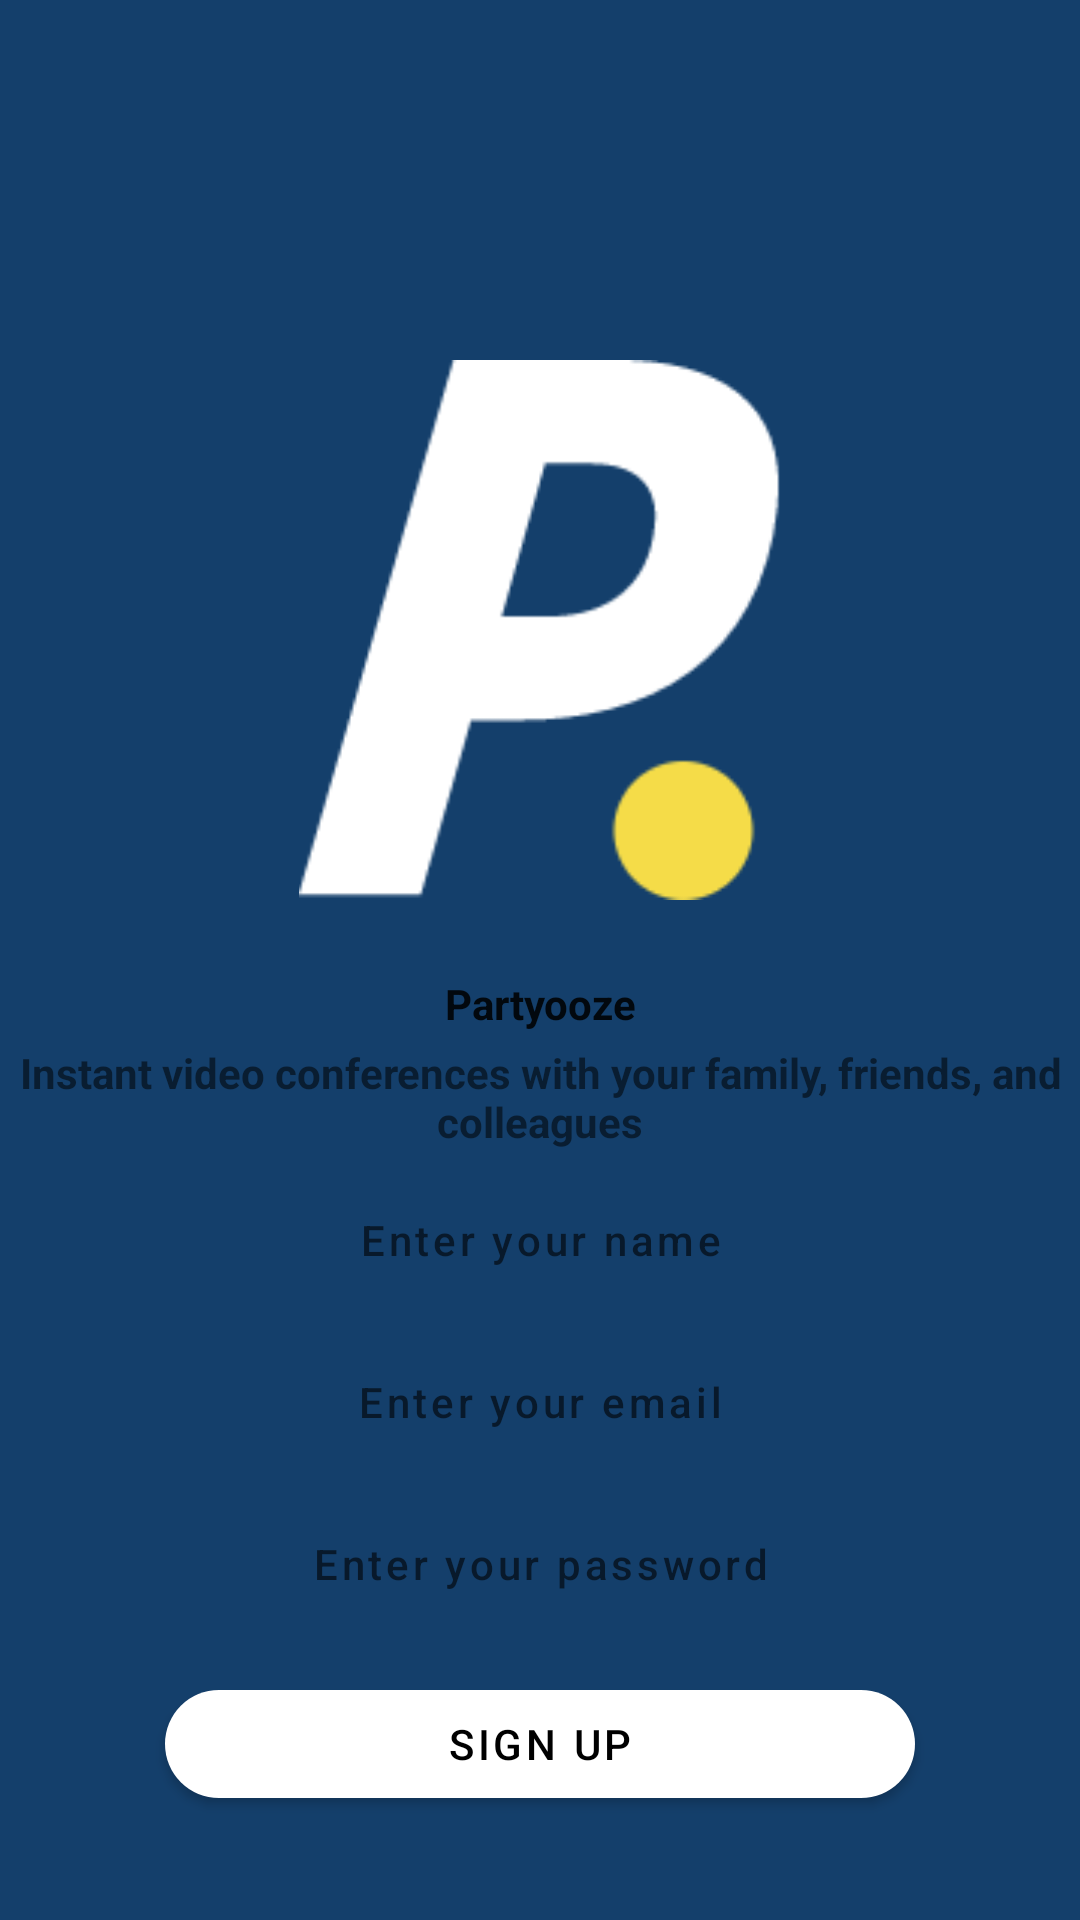

Android layout source for this screen:
<!-- AndroidManifest.xml: application theme AppTheme -->
<!-- res/layout/sign_up_act.xml -->
<?xml version="1.0" encoding="utf-8"?>
<androidx.constraintlayout.widget.ConstraintLayout
    xmlns:android="http://schemas.android.com/apk/res/android"
    xmlns:app="http://schemas.android.com/apk/res-auto"
    xmlns:tools="http://schemas.android.com/tools"
    android:layout_width="match_parent"
    android:layout_height="match_parent"
    android:background="@color/colorOnPrimary"
    tools:context=".activity.SignUpAct">

    <androidx.appcompat.widget.AppCompatImageView
        android:id="@+id/ivLogo"
        android:layout_width="180dp"
        android:layout_height="180dp"
        android:layout_marginTop="120dp"
        app:layout_constraintEnd_toEndOf="parent"
        app:layout_constraintHorizontal_bias="0.5"
        app:layout_constraintStart_toStartOf="parent"
        app:layout_constraintTop_toTopOf="parent"
        app:layout_constraintVertical_chainStyle="packed"
        app:srcCompat="@drawable/logo_state" />

    <com.google.android.material.textview.MaterialTextView
        android:id="@+id/tvAppName"
        android:layout_width="wrap_content"
        android:layout_height="wrap_content"
        android:layout_marginStart="16dp"
        android:layout_marginEnd="16dp"
        android:layout_marginTop="25dp"
        android:text="@string/app_name"
        android:textAlignment="center"
        android:textColor="?android:attr/textColorPrimary"
        android:textSize="@dimen/text_size_xxl"
        android:textStyle="bold"
        app:layout_constraintEnd_toEndOf="parent"
        app:layout_constraintHorizontal_bias="0.5"
        app:layout_constraintStart_toStartOf="parent"
        app:layout_constraintTop_toBottomOf="@+id/ivLogo" />

    <com.google.android.material.textview.MaterialTextView
        android:id="@+id/tvAppTagline"
        android:layout_width="wrap_content"
        android:layout_height="wrap_content"
        android:layout_marginStart="16dp"
        android:layout_marginTop="4dp"
        android:layout_marginEnd="16dp"
        android:text="@string/app_tagline"
        android:textStyle="bold"
        android:textAlignment="center"
        app:layout_constraintEnd_toEndOf="parent"
        app:layout_constraintHorizontal_bias="0.5"
        app:layout_constraintStart_toStartOf="parent"
        app:layout_constraintTop_toBottomOf="@+id/tvAppName" />

    <EditText
        android:id="@+id/nameET"
        android:layout_width="250dp"
        android:layout_height="wrap_content"
        android:layout_marginStart="16dp"
        android:layout_marginTop="6dp"
        app:elevation="12dp"
        app:cornerRadius="22dp"
        android:inputType="textPersonName"
        app:backgroundTint="@color/whiteColor"
        android:background="@drawable/my_edit_text_border"
        android:layout_marginEnd="16dp"
        style="@style/OutlinedButton"
        android:hint="Enter your name"
        app:layout_constraintEnd_toEndOf="parent"
        app:layout_constraintHorizontal_bias="0.5"
        android:textAllCaps="true"
        app:layout_constraintStart_toStartOf="parent"
        android:textColor="@android:color/black"
        app:layout_constraintTop_toBottomOf="@+id/tvAppTagline" />

    <EditText
        android:id="@+id/emailET"
        android:layout_width="250dp"
        android:layout_height="wrap_content"
        android:layout_marginStart="16dp"
        android:layout_marginTop="6dp"
        app:elevation="12dp"
        app:cornerRadius="22dp"
        android:inputType="textEmailAddress"
        app:backgroundTint="@color/whiteColor"
        android:background="@drawable/my_edit_text_border"
        android:layout_marginEnd="16dp"
        style="@style/OutlinedButton"
        android:hint="Enter your email"
        app:layout_constraintEnd_toEndOf="parent"
        app:layout_constraintHorizontal_bias="0.5"
        android:textAllCaps="true"
        app:layout_constraintStart_toStartOf="parent"
        android:textColor="@android:color/black"
        app:layout_constraintTop_toBottomOf="@+id/nameET" />


    <EditText
        android:id="@+id/passET"
        android:layout_width="250dp"
        android:layout_height="wrap_content"
        app:layout_constraintEnd_toEndOf="@+id/emailET"
        android:layout_marginTop="6dp"
        app:cornerRadius="22dp"
        app:elevation="12dp"
        android:hint="Enter your password"
        android:inputType="textPassword"
        android:background="@drawable/my_edit_text_border"
        style="@style/OutlinedButton"
        app:backgroundTint="@android:color/white"
        android:textColor="@android:color/black"
        app:layout_constraintStart_toStartOf="@+id/emailET"
        app:layout_constraintTop_toBottomOf="@+id/emailET" />

    <com.google.android.material.button.MaterialButton
        android:id="@+id/SignUpButton"
        android:onClick="SignUpBtn"
        android:layout_width="250dp"
        android:layout_height="wrap_content"
        android:text="Sign Up"
        app:cornerRadius="22dp"
        app:elevation="12dp"
        android:textColor="#000000"
        android:layout_marginTop="12dp"
        app:backgroundTint="@color/whiteColor"
        app:layout_constraintStart_toStartOf="@+id/passET"
        app:layout_constraintTop_toBottomOf="@+id/passET"
        app:layout_constraintEnd_toEndOf="@+id/passET"/>

</androidx.constraintlayout.widget.ConstraintLayout>
<!-- resources referenced by this layout -->
<resources>
  <color name="colorOnPrimary">#143F6B</color>
  <color name="whiteColor">#FFFFFF</color>
  <!-- drawable logo_state: png bitmap (drawable, 4247 bytes) -->
  <string name="app_name">Partyooze</string>
  <string name="app_tagline">Instant video conferences with your family, friends, and colleagues</string>
  <style name="OutlinedButton" parent="Widget.MaterialComponents.Button.OutlinedButton">
          <item name="strokeColor">?attr/colorPrimary</item>
          <item name="android:paddingTop">12dp</item>
          <item name="android:paddingBottom">12dp</item>
      </style>
  <style name="AppTheme" parent="Theme.MaterialComponents.DayNight.NoActionBar">
          <item name="colorPrimary">@color/colorPrimary</item>
          <item name="colorPrimaryDark">@color/colorPrimaryDark</item>
          <item name="colorSurface">@color/colorSurface</item>
          <item name="colorOnSurface">@color/colorOnSurface</item>
          <item name="colorOnPrimary">@color/colorOnPrimary</item>
          <item name="android:windowContentTransitions">true</item>
          <item name="android:windowDisablePreview">true</item>
          
          <item name="android:windowLightStatusBar" tools:targetApi="m">@bool/use_light_status_bar</item>
          <item name="android:statusBarColor">@color/transparentColor</item>
  
          
          <item name="windowActionModeOverlay">true</item>
  
          
          <item name="md_corner_radius">16dp</item>
      </style>
  <color name="colorPrimary">#1976D2</color>
  <color name="colorPrimaryDark">#1976D2</color>
  <color name="colorSurface">#FFFFFF</color>
  <color name="colorOnSurface">#000000</color>
  <color name="transparentColor">#0fff</color>
</resources>
